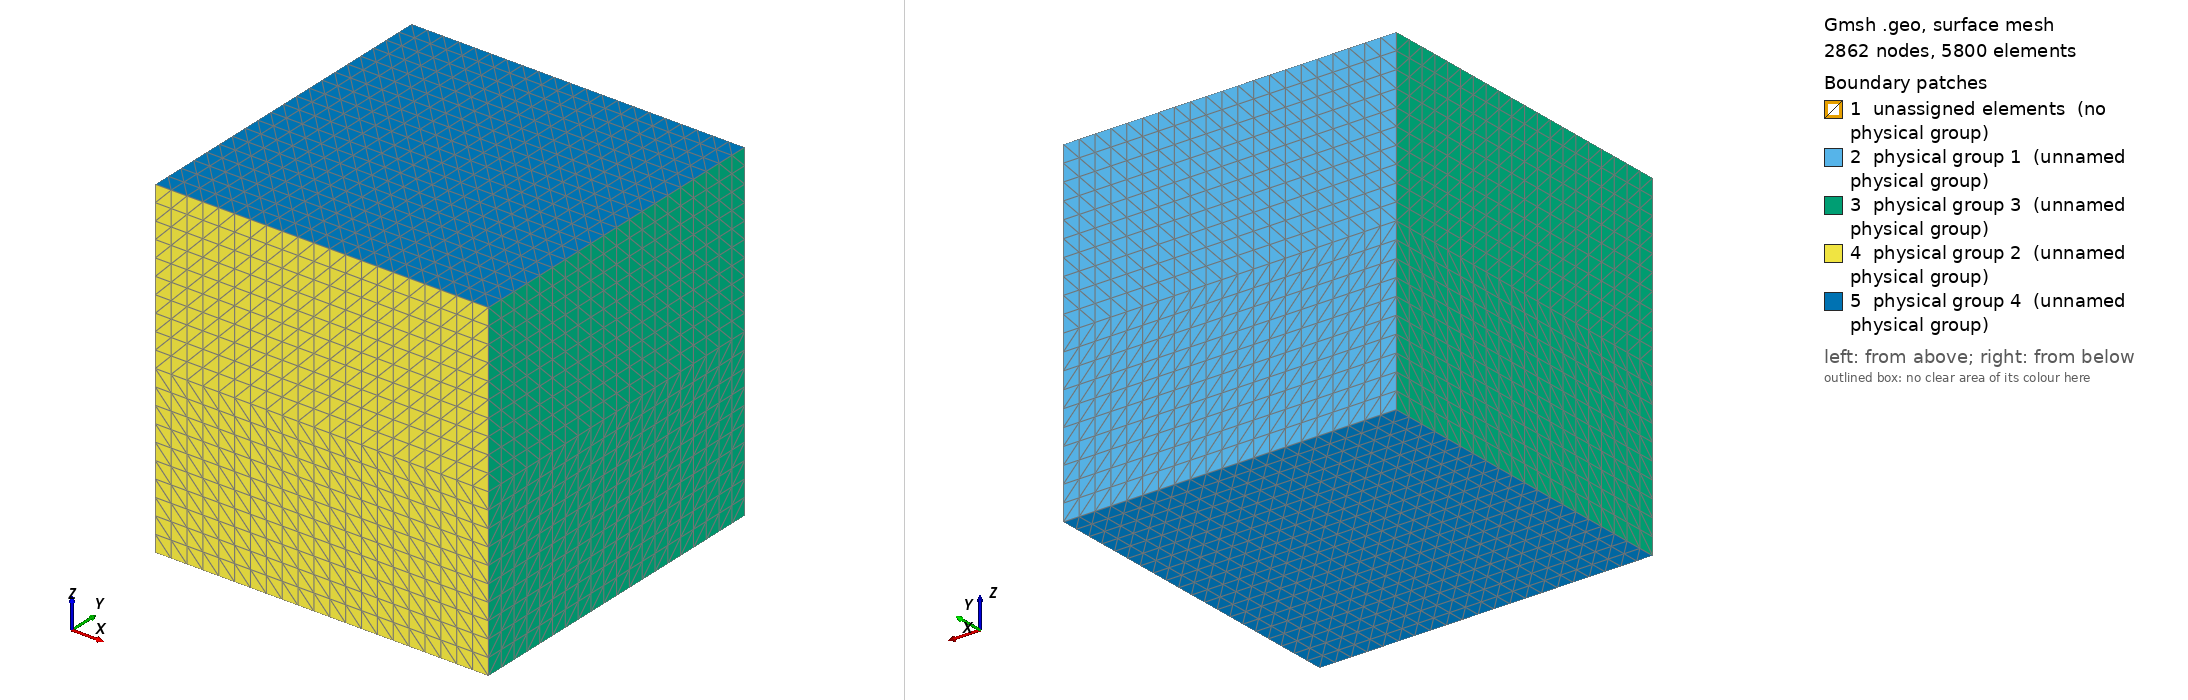

Gmsh geometry script, surface-meshed: 2862 nodes, 5800 surface elements. Boundary patches (legend numbers): 1 unassigned elements (no physical group), 2 physical group 1 (unnamed physical group), 3 physical group 3 (unnamed physical group), 4 physical group 2 (unnamed physical group), 5 physical group 4 (unnamed physical group). Left view from above one corner, right view from below the opposite corner. Legend entries are the model's physical surfaces; 'unassigned elements' are surfaces in no physical group. The drawing asked Gmsh for element sizes between 1% and 20% of the model's largest extent; the script's own settings can give other sizes.

=== fluid_mesh.geo (drawn) ===
// Mesh for the static analysis

// Length of the box
L = 0.4;
// Lenghts of elements
lf = 0.02;
lc = L/(L/lf+1);
// Center line (with different element lengths)
Point(1) = {-0.2,10.2,0,lc};
Point(2) = { 0.2,10.2,0,lc};
// Center line:
Line(1) = {1,2};

// Extruding in Y:
Extrude {0,-0.4,0} {
  Line{1}; Layers{L/lf};
}

// Extruding in Z:
Extrude {0,0,0.2} {
  Surface{5}; Layers{L/(2*lf)};
}
Extrude {0,0,-0.2} {
  Surface{5}; Layers{L/(2*lf)};
}

// Top
Physical Surface(1) = {36, 14};
// Bottom
Physical Surface(2) = {44, 22};
// Sides x
Physical Surface(3) = {48, 26, 40, 18};
// Sides z
Physical Surface(4) = {49, 27};

Physical Volume(5) = {2, 1};
